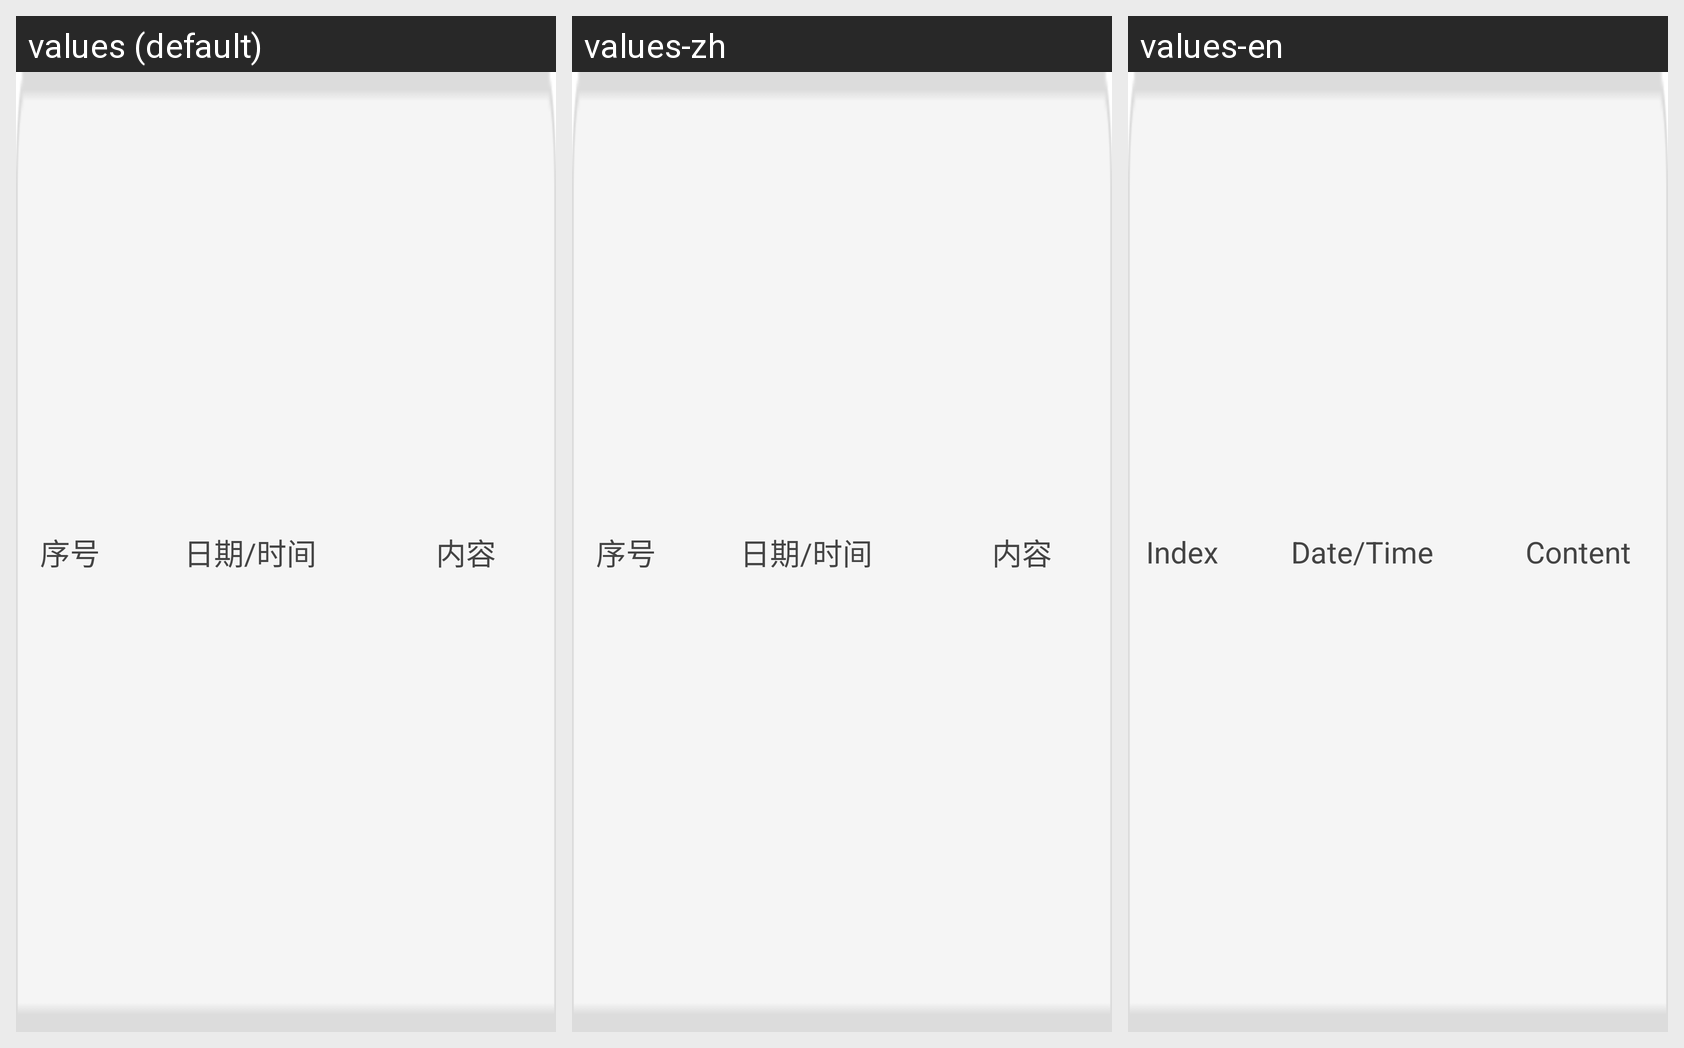

For this localized Android screen grid, give each drawn string resource with its value in every locale shown.
Android screen res/layout/layout_listview_history_headerview.xml rendered under 3 locales, left to right: values (default), values-zh, values-en. Device: Nexus 5 (rendered at 1080×1920; each locale shown at half size, 540×960, under a caption strip naming it); theme android:Theme.Wallpaper.NoTitleBar.Fullscreen.
Strings drawn on this screen, with the default value and each locale's value (text and hints the layout hard-codes, and strings that could not be matched under every locale, appear in the picture but are not listed):

number
  values: 序号
  values-zh: 序号
  values-en: Index

histtory_record_date
  values: 日期/时间
  values-zh: 日期/时间
  values-en: Date/Time

devices_name
  values: 内容
  values-zh: 内容
  values-en: Content
